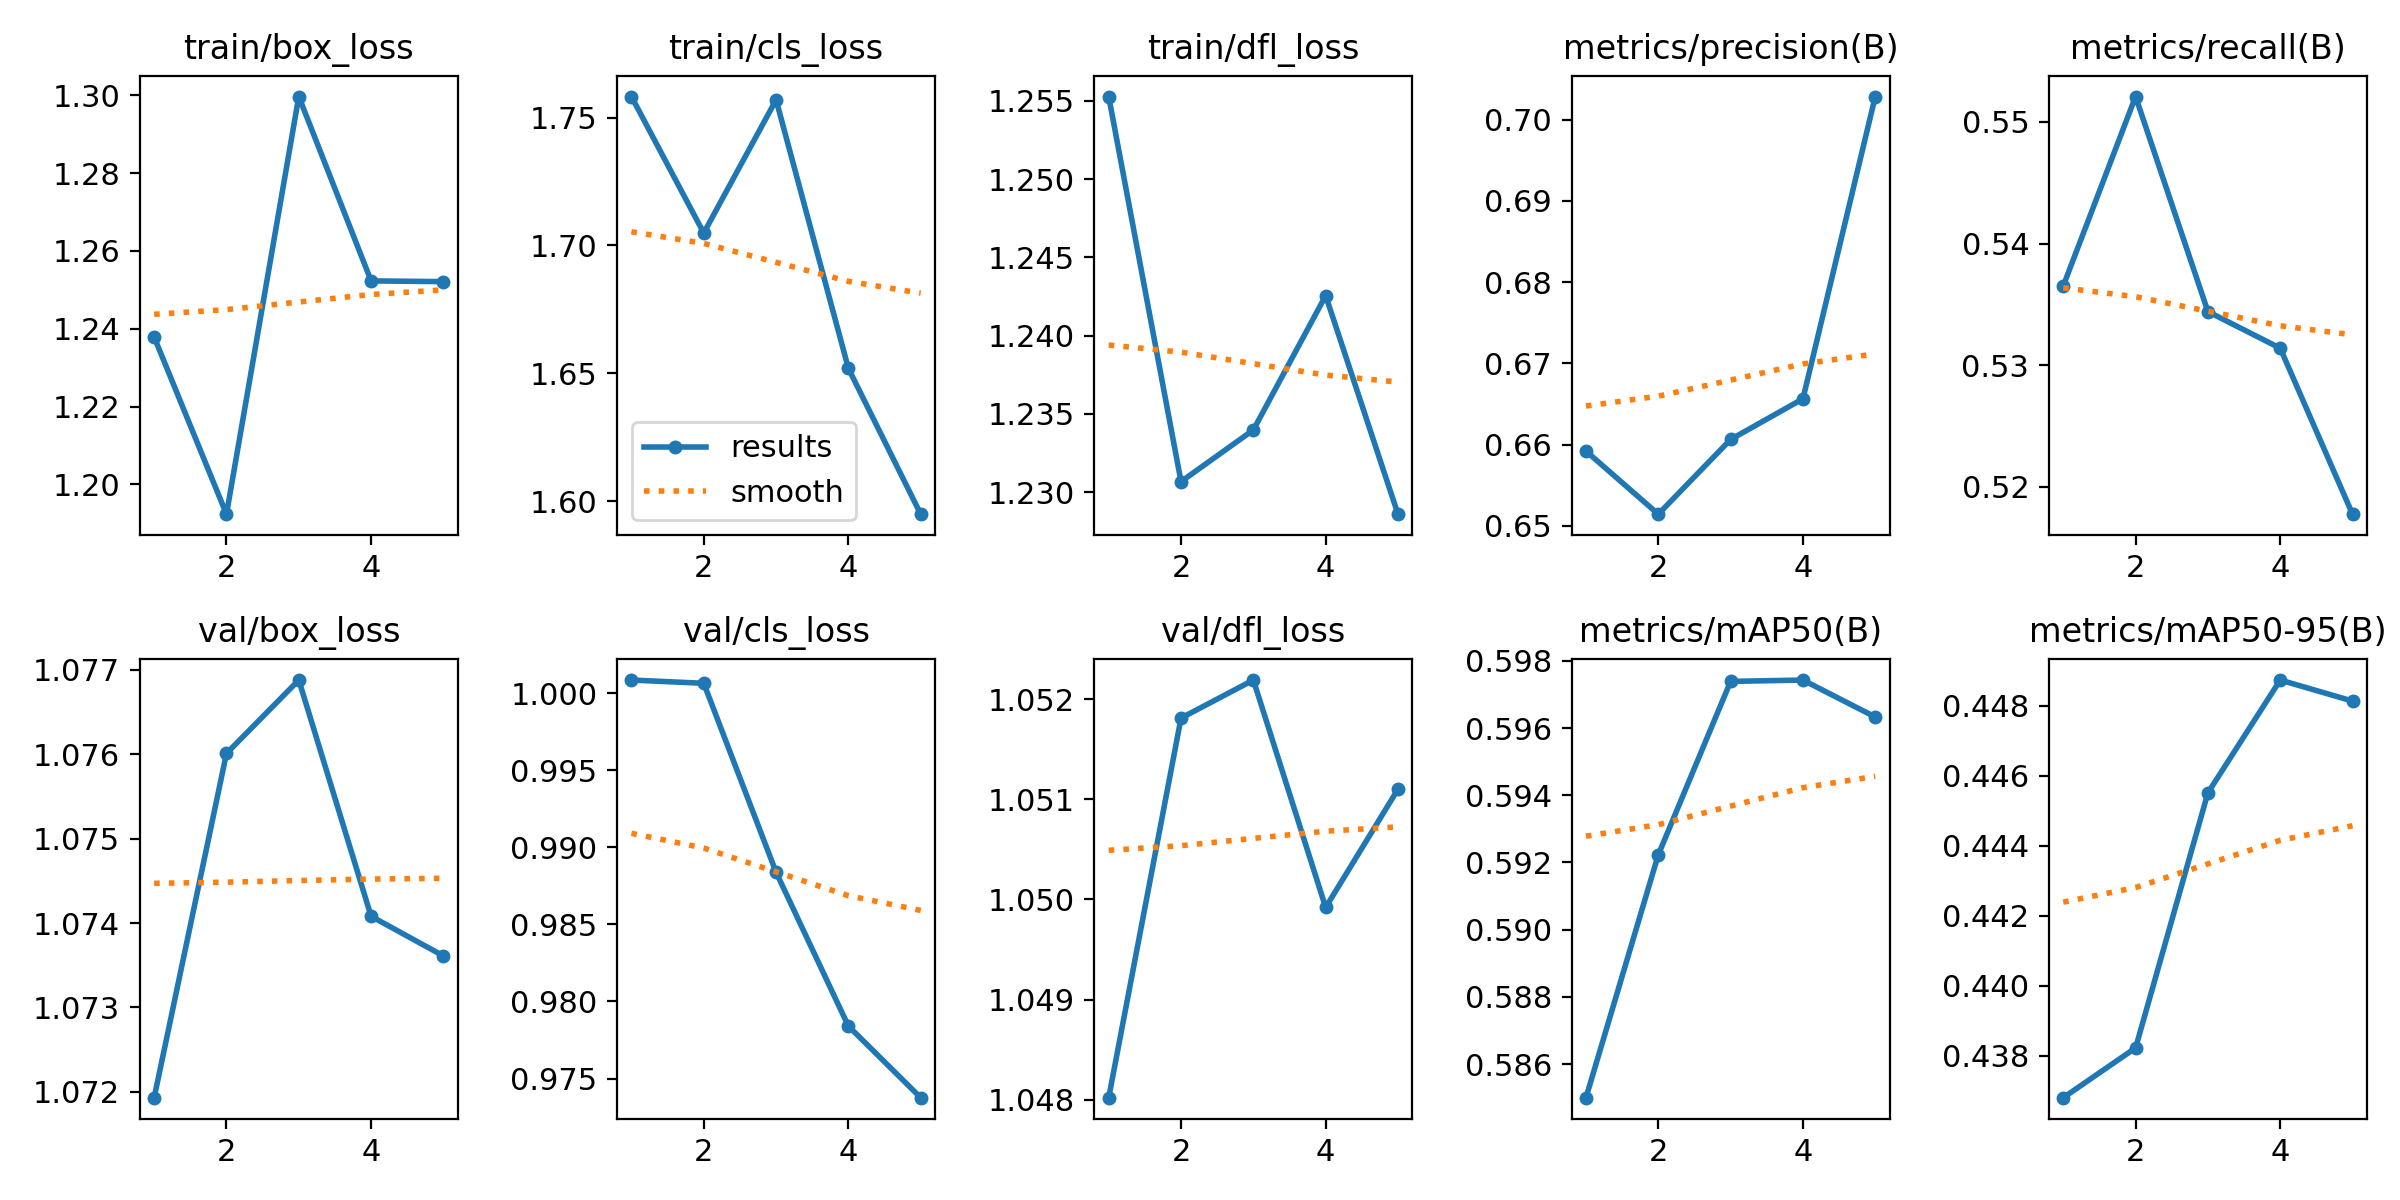

The table this chart was drawn from, first rows:
epoch, time, train/box_loss, train/cls_loss, train/dfl_loss, metrics/precision(B), metrics/recall(B), metrics/mAP50(B), metrics/mAP50-95(B), val/box_loss, val/cls_loss, val/dfl_loss, lr/pg0, lr/pg1, lr/pg2
1, 1.872, 1.238, 1.758, 1.255, 0.6592, 0.5365, 0.585, 0.4368, 1.072, 1.001, 1.048, 5.95e-06, 5.95e-06, 5.95e-06
2, 3.285, 1.192, 1.705, 1.231, 0.6514, 0.5521, 0.5922, 0.4382, 1.076, 1.001, 1.052, 1.04982e-05, 1.04982e-05, 1.04982e-05
3, 4.742, 1.3, 1.757, 1.234, 0.6606, 0.5344, 0.5974, 0.4455, 1.077, 0.9884, 1.052, 1.22189e-05, 1.22189e-05, 1.22189e-05
4, 6.138, 1.252, 1.652, 1.243, 0.6656, 0.5314, 0.5974, 0.4487, 1.074, 0.9784, 1.05, 1.11122e-05, 1.11122e-05, 1.11122e-05
5, 7.476, 1.252, 1.595, 1.229, 0.7028, 0.5178, 0.5963, 0.4481, 1.074, 0.9738, 1.051, 7.17808e-06, 7.17808e-06, 7.17808e-06
